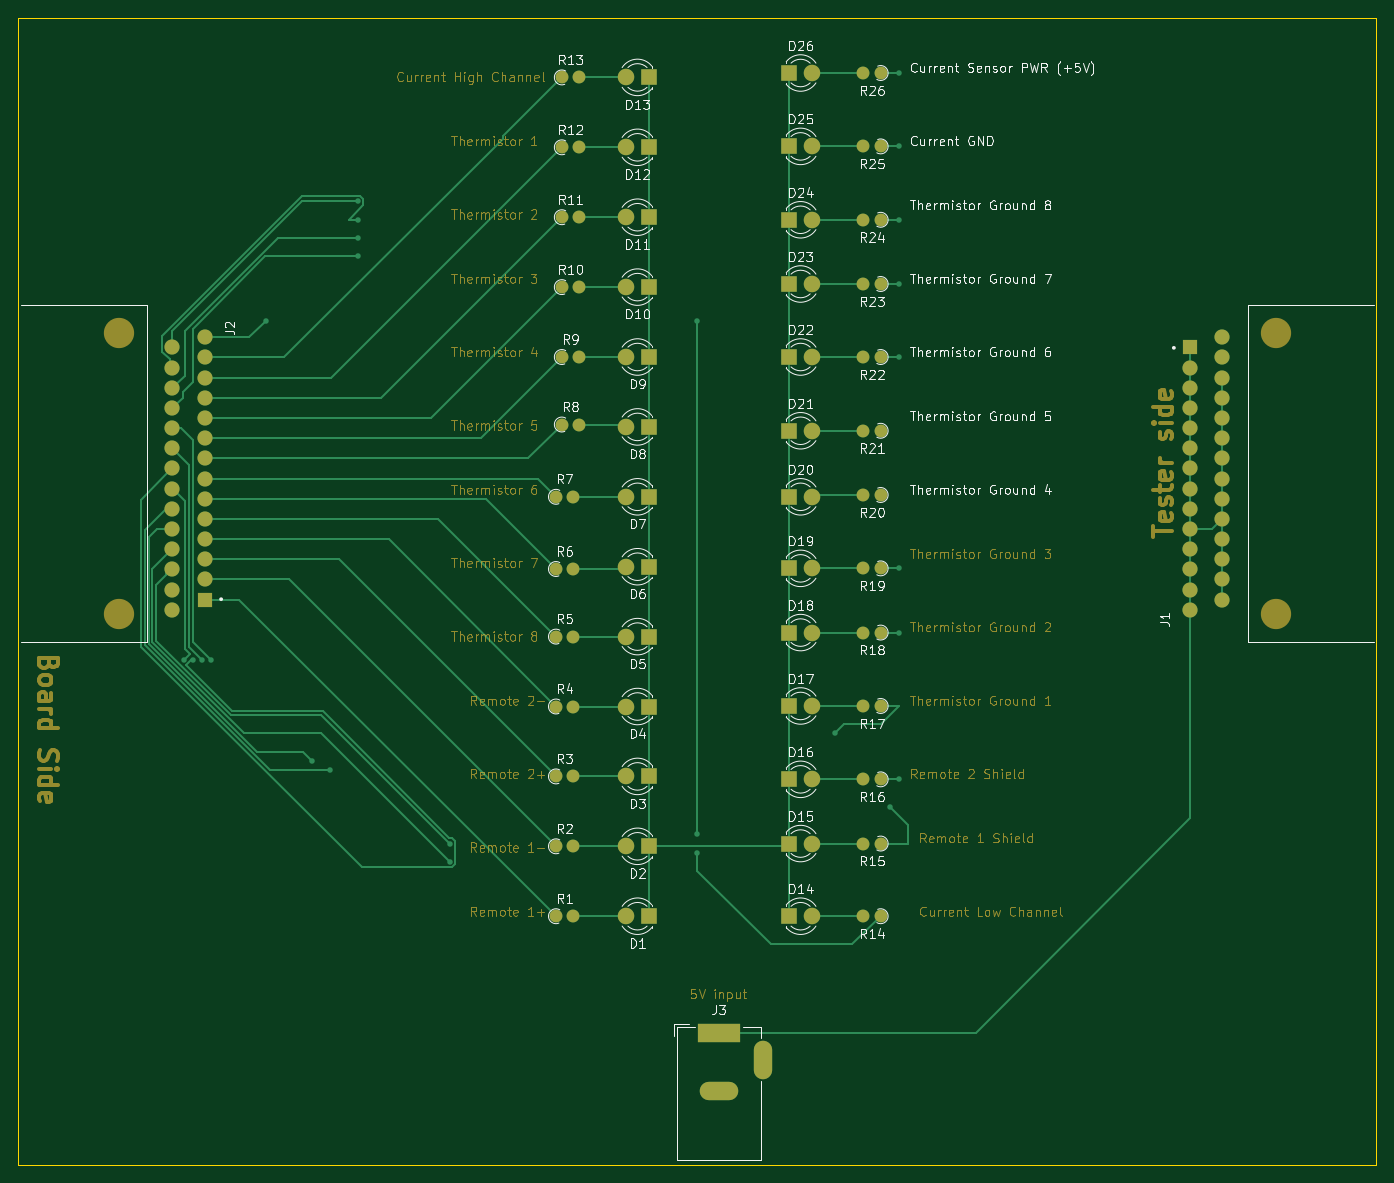
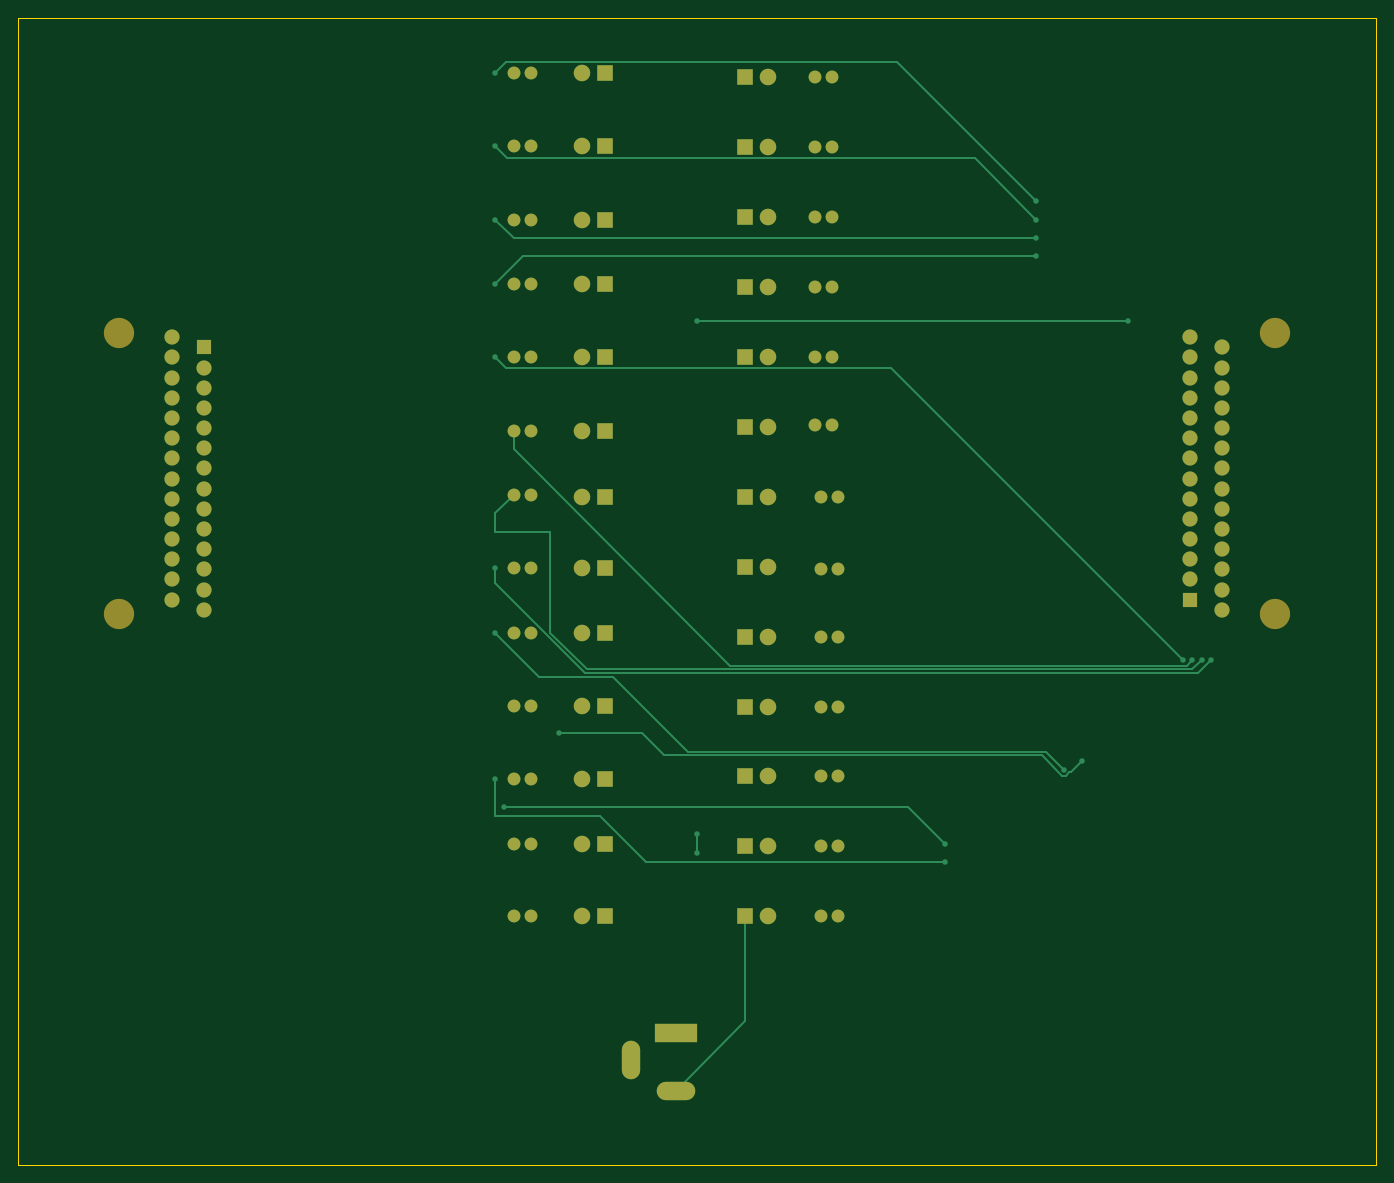
Circuit board: 9 layer files. Board 148.0 x 125.0 mm.
- bottom_copper: O2 thermistor cable-B_Cu.gbr (16221 bytes)
- bottom_mask: O2 thermistor cable-B_Mask.gbr (6829 bytes)
- paste: O2 thermistor cable-B_Paste.gbr (474 bytes)
- bottom_silk: O2 thermistor cable-B_Silkscreen.gbr (475 bytes)
- outline: O2 thermistor cable-Edge_Cuts.gbr (636 bytes)
- top_copper: O2 thermistor cable-F_Cu.gbr (22770 bytes)
- top_mask: O2 thermistor cable-F_Mask.gbr (130859 bytes)
- paste: O2 thermistor cable-F_Paste.gbr (474 bytes)
- top_silk: O2 thermistor cable-F_Silkscreen.gbr (156242 bytes)

=== bottom_copper: O2 thermistor cable-B_Cu.gbr (16221 bytes, source omitted) ===
=== bottom_mask: O2 thermistor cable-B_Mask.gbr (6829 bytes, source omitted) ===
=== paste: O2 thermistor cable-B_Paste.gbr ===
%TF.GenerationSoftware,KiCad,Pcbnew,7.0.7*%
%TF.CreationDate,2023-08-22T14:12:51-05:00*%
%TF.ProjectId,O2 thermistor cable,4f322074-6865-4726-9d69-73746f722063,0*%
%TF.SameCoordinates,Original*%
%TF.FileFunction,Paste,Bot*%
%TF.FilePolarity,Positive*%
%FSLAX46Y46*%
G04 Gerber Fmt 4.6, Leading zero omitted, Abs format (unit mm)*
G04 Created by KiCad (PCBNEW 7.0.7) date 2023-08-22 14:12:51*
%MOMM*%
%LPD*%
G01*
G04 APERTURE LIST*
G04 APERTURE END LIST*
M02*

=== bottom_silk: O2 thermistor cable-B_Silkscreen.gbr ===
%TF.GenerationSoftware,KiCad,Pcbnew,7.0.7*%
%TF.CreationDate,2023-08-22T14:12:51-05:00*%
%TF.ProjectId,O2 thermistor cable,4f322074-6865-4726-9d69-73746f722063,0*%
%TF.SameCoordinates,Original*%
%TF.FileFunction,Legend,Bot*%
%TF.FilePolarity,Positive*%
%FSLAX46Y46*%
G04 Gerber Fmt 4.6, Leading zero omitted, Abs format (unit mm)*
G04 Created by KiCad (PCBNEW 7.0.7) date 2023-08-22 14:12:51*
%MOMM*%
%LPD*%
G01*
G04 APERTURE LIST*
G04 APERTURE END LIST*
M02*

=== outline: O2 thermistor cable-Edge_Cuts.gbr ===
%TF.GenerationSoftware,KiCad,Pcbnew,7.0.7*%
%TF.CreationDate,2023-08-22T14:12:51-05:00*%
%TF.ProjectId,O2 thermistor cable,4f322074-6865-4726-9d69-73746f722063,0*%
%TF.SameCoordinates,Original*%
%TF.FileFunction,Profile,NP*%
%FSLAX46Y46*%
G04 Gerber Fmt 4.6, Leading zero omitted, Abs format (unit mm)*
G04 Created by KiCad (PCBNEW 7.0.7) date 2023-08-22 14:12:51*
%MOMM*%
%LPD*%
G01*
G04 APERTURE LIST*
%TA.AperFunction,Profile*%
%ADD10C,0.050000*%
%TD*%
G04 APERTURE END LIST*
D10*
X43000000Y-24000000D02*
X191000000Y-24000000D01*
X191000000Y-149000000D01*
X43000000Y-149000000D01*
X43000000Y-24000000D01*
M02*

=== top_copper: O2 thermistor cable-F_Cu.gbr (22770 bytes, source omitted) ===
=== top_mask: O2 thermistor cable-F_Mask.gbr (130859 bytes, source omitted) ===
=== paste: O2 thermistor cable-F_Paste.gbr ===
%TF.GenerationSoftware,KiCad,Pcbnew,7.0.7*%
%TF.CreationDate,2023-08-22T14:12:51-05:00*%
%TF.ProjectId,O2 thermistor cable,4f322074-6865-4726-9d69-73746f722063,0*%
%TF.SameCoordinates,Original*%
%TF.FileFunction,Paste,Top*%
%TF.FilePolarity,Positive*%
%FSLAX46Y46*%
G04 Gerber Fmt 4.6, Leading zero omitted, Abs format (unit mm)*
G04 Created by KiCad (PCBNEW 7.0.7) date 2023-08-22 14:12:51*
%MOMM*%
%LPD*%
G01*
G04 APERTURE LIST*
G04 APERTURE END LIST*
M02*

=== top_silk: O2 thermistor cable-F_Silkscreen.gbr (156242 bytes, source omitted) ===
